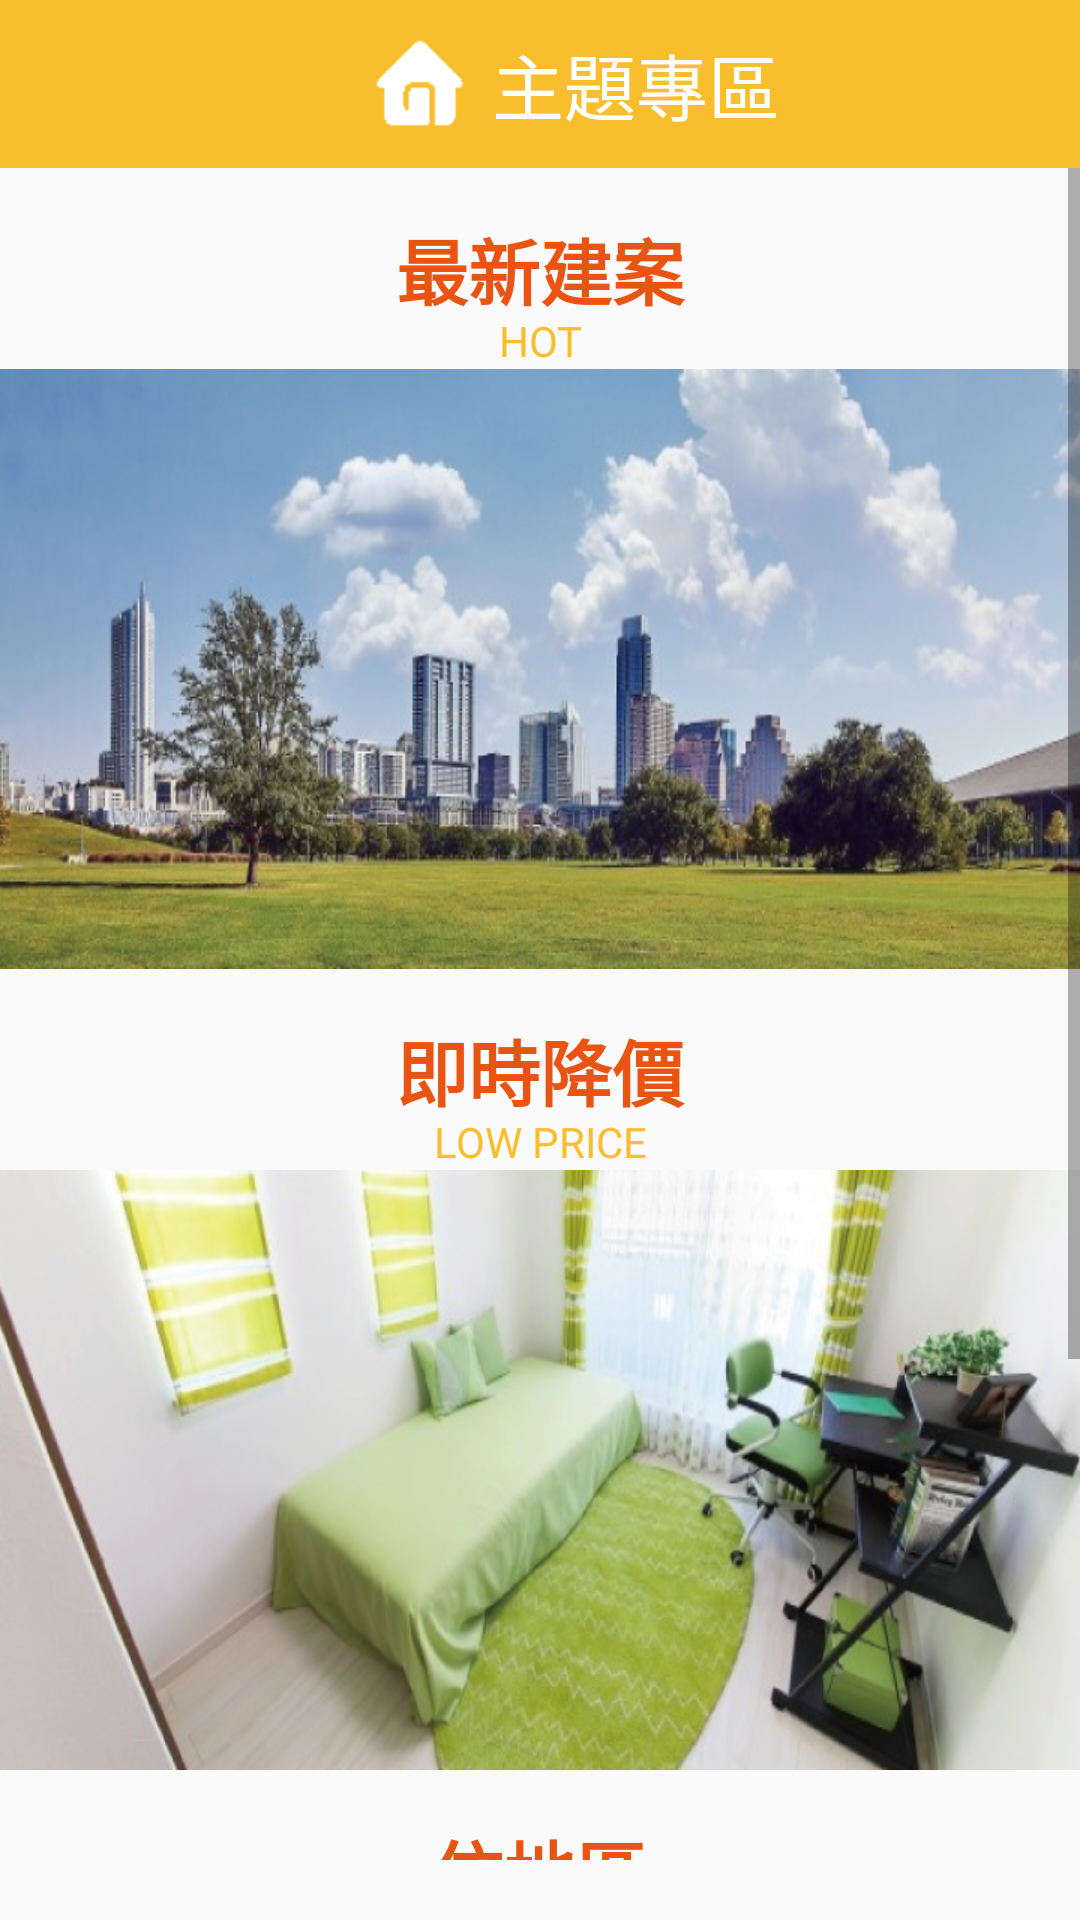

The Android layout XML behind this screen, and the referenced resources:
<!-- AndroidManifest.xml: application theme AppTheme -->
<!-- res/layout/fragment_theme_zone.xml -->
<RelativeLayout xmlns:android="http://schemas.android.com/apk/res/android"
    xmlns:tools="http://schemas.android.com/tools"
    android:layout_width="match_parent"
    android:layout_height="match_parent"
    xmlns:app="http://schemas.android.com/apk/res-auto"
    tools:context="com.fiveteam.malaysiahouse2.ThemeZoneFragment">

    <android.support.design.widget.AppBarLayout
        android:id="@+id/appbar"
        android:layout_width="match_parent"
        android:layout_height="wrap_content"
        android:theme="@style/AppTheme.AppBarOverlay">

        <android.support.v7.widget.Toolbar
            android:id="@+id/toolbar"
            android:layout_width="match_parent"
            android:layout_height="?attr/actionBarSize"
            android:background="?attr/colorPrimary"
            app:popupTheme="@style/AppTheme.PopupOverlay" >

            <RelativeLayout
                android:layout_width="match_parent"
                android:layout_height="match_parent"
                android:gravity="center">

                <LinearLayout
                    android:layout_width="match_parent"
                    android:layout_height="match_parent"
                    android:orientation="horizontal"
                    android:gravity="center">

                    <ImageView
                        android:layout_width="wrap_content"
                        android:layout_height="30dp"
                        android:src="@drawable/sidebar_buttons_home"
                        android:tint="@color/white"/>

                    <TextView
                        android:layout_width="wrap_content"
                        android:layout_height="match_parent"
                        android:text="@string/theme_zone"
                        android:textSize="24sp"
                        android:textColor="@color/white"
                        android:gravity="center"/>

                </LinearLayout>

                <ImageView
                    android:id="@+id/IV_larrow"
                    android:layout_width="40dp"
                    android:layout_height="match_parent"
                    android:layout_alignParentLeft="true"
                    android:layout_alignParentStart="true"
                    android:src="@drawable/ic_keyboard_arrow_left_black_24dp"
                    android:tint="@color/orange"
                    android:scaleType="fitXY"
                    android:clickable="true"/>

            </RelativeLayout>

        </android.support.v7.widget.Toolbar>

    </android.support.design.widget.AppBarLayout>

    <ScrollView
        android:id="@+id/SV_p2"
        android:layout_width="match_parent"
        android:layout_height="wrap_content"
        android:layout_below="@+id/appbar"
        android:layout_above="@+id/block">
        <RelativeLayout
            android:layout_width="match_parent"
            android:layout_height="wrap_content">

            <TextView
                android:id="@+id/TV_p2ad1_title"
                android:layout_width="match_parent"
                android:layout_height="wrap_content"
                android:padding="@dimen/activity_horizontal_margin"
                android:text="最新建案"
                android:textColor="@color/orange"
                android:textSize="24sp"
                android:textStyle="bold"
                android:gravity="center"/>

            <TextView
                android:id="@+id/TV_p2ad1_subtitle"
                android:layout_width="match_parent"
                android:layout_height="wrap_content"
                android:layout_alignBottom="@+id/TV_p2ad1_title"
                android:text="HOT"
                android:textColor="@color/yellow"
                android:textSize="14sp"
                android:gravity="center"/>

            <ImageView
                android:id="@+id/IV_pic_1"
                android:layout_width="match_parent"
                android:layout_height="200dp"
                android:layout_below="@+id/TV_p2ad1_subtitle"
                android:src="@drawable/p1_pic_1"
                android:scaleType="fitXY"/>

            <TextView
                android:id="@+id/TV_p2ad2_title"
                android:layout_width="match_parent"
                android:layout_height="wrap_content"
                android:layout_below="@+id/IV_pic_1"
                android:padding="@dimen/activity_horizontal_margin"
                android:text="即時降價"
                android:textColor="@color/orange"
                android:textSize="24sp"
                android:textStyle="bold"
                android:gravity="center"/>

            <TextView
                android:id="@+id/TV_p2ad2_subtitle"
                android:layout_width="match_parent"
                android:layout_height="wrap_content"
                android:layout_alignBottom="@+id/TV_p2ad2_title"
                android:text="LOW PRICE"
                android:textColor="@color/yellow"
                android:textSize="14sp"
                android:gravity="center"/>

            <ImageView
                android:id="@+id/IV_pic_2"
                android:layout_width="match_parent"
                android:layout_height="200dp"
                android:layout_below="@+id/TV_p2ad2_subtitle"
                android:src="@drawable/p1_pic_2"
                android:scaleType="fitXY"/>

            <TextView
                android:id="@+id/TV_p2ad3_title"
                android:layout_width="match_parent"
                android:layout_height="wrap_content"
                android:layout_below="@+id/IV_pic_2"
                android:padding="@dimen/activity_horizontal_margin"
                android:text="依地區"
                android:textColor="@color/orange"
                android:textSize="24sp"
                android:textStyle="bold"
                android:gravity="center"/>

            <TextView
                android:id="@+id/TV_p2ad3_subtitle"
                android:layout_width="match_parent"
                android:layout_height="wrap_content"
                android:layout_alignBottom="@+id/TV_p2ad3_title"
                android:text="LOCATION"
                android:textColor="@color/yellow"
                android:textSize="14sp"
                android:gravity="center"/>

            <ImageView
                android:id="@+id/IV_pic_3"
                android:layout_width="match_parent"
                android:layout_height="200dp"
                android:layout_below="@+id/TV_p2ad3_subtitle"
                android:src="@drawable/p1_pic_3"
                android:scaleType="fitXY"/>

        </RelativeLayout>
    </ScrollView>

    <View
        android:id="@+id/block"
        android:layout_width="match_parent"
        android:layout_height="20dp"
        android:layout_alignParentBottom="true"/>

</RelativeLayout>
<!-- resources referenced by this layout -->
<resources>
  <color name="orange">#EA5413</color>
  <color name="white">#FFFFFF</color>
  <color name="yellow">#F9BE2D</color>
  <dimen name="activity_horizontal_margin">16dp</dimen>
  <!-- drawable p1_pic_1: png bitmap (drawable, 288153 bytes) -->
  <!-- drawable p1_pic_2: png bitmap (drawable, 250511 bytes) -->
  <!-- drawable p1_pic_3: png bitmap (drawable, 340158 bytes) -->
  <!-- drawable sidebar_buttons_home: png bitmap (drawable, 19703 bytes) -->
  <string name="theme_zone">主題專區</string>
  <style name="AppTheme.AppBarOverlay" parent="ThemeOverlay.AppCompat.Dark.ActionBar" />
  <style name="AppTheme.PopupOverlay" parent="ThemeOverlay.AppCompat.Light" />
  <style name="AppTheme" parent="Theme.AppCompat.Light.DarkActionBar">
          
          <item name="colorPrimary">@color/colorPrimary</item>
          <item name="colorPrimaryDark">@color/colorPrimaryDark</item>
          <item name="colorAccent">@color/colorAccent</item>
      </style>
  <color name="colorPrimary">@color/yellow</color>
  <color name="colorPrimaryDark">@color/yellow</color>
  <color name="colorAccent">#FF4081</color>
</resources>
